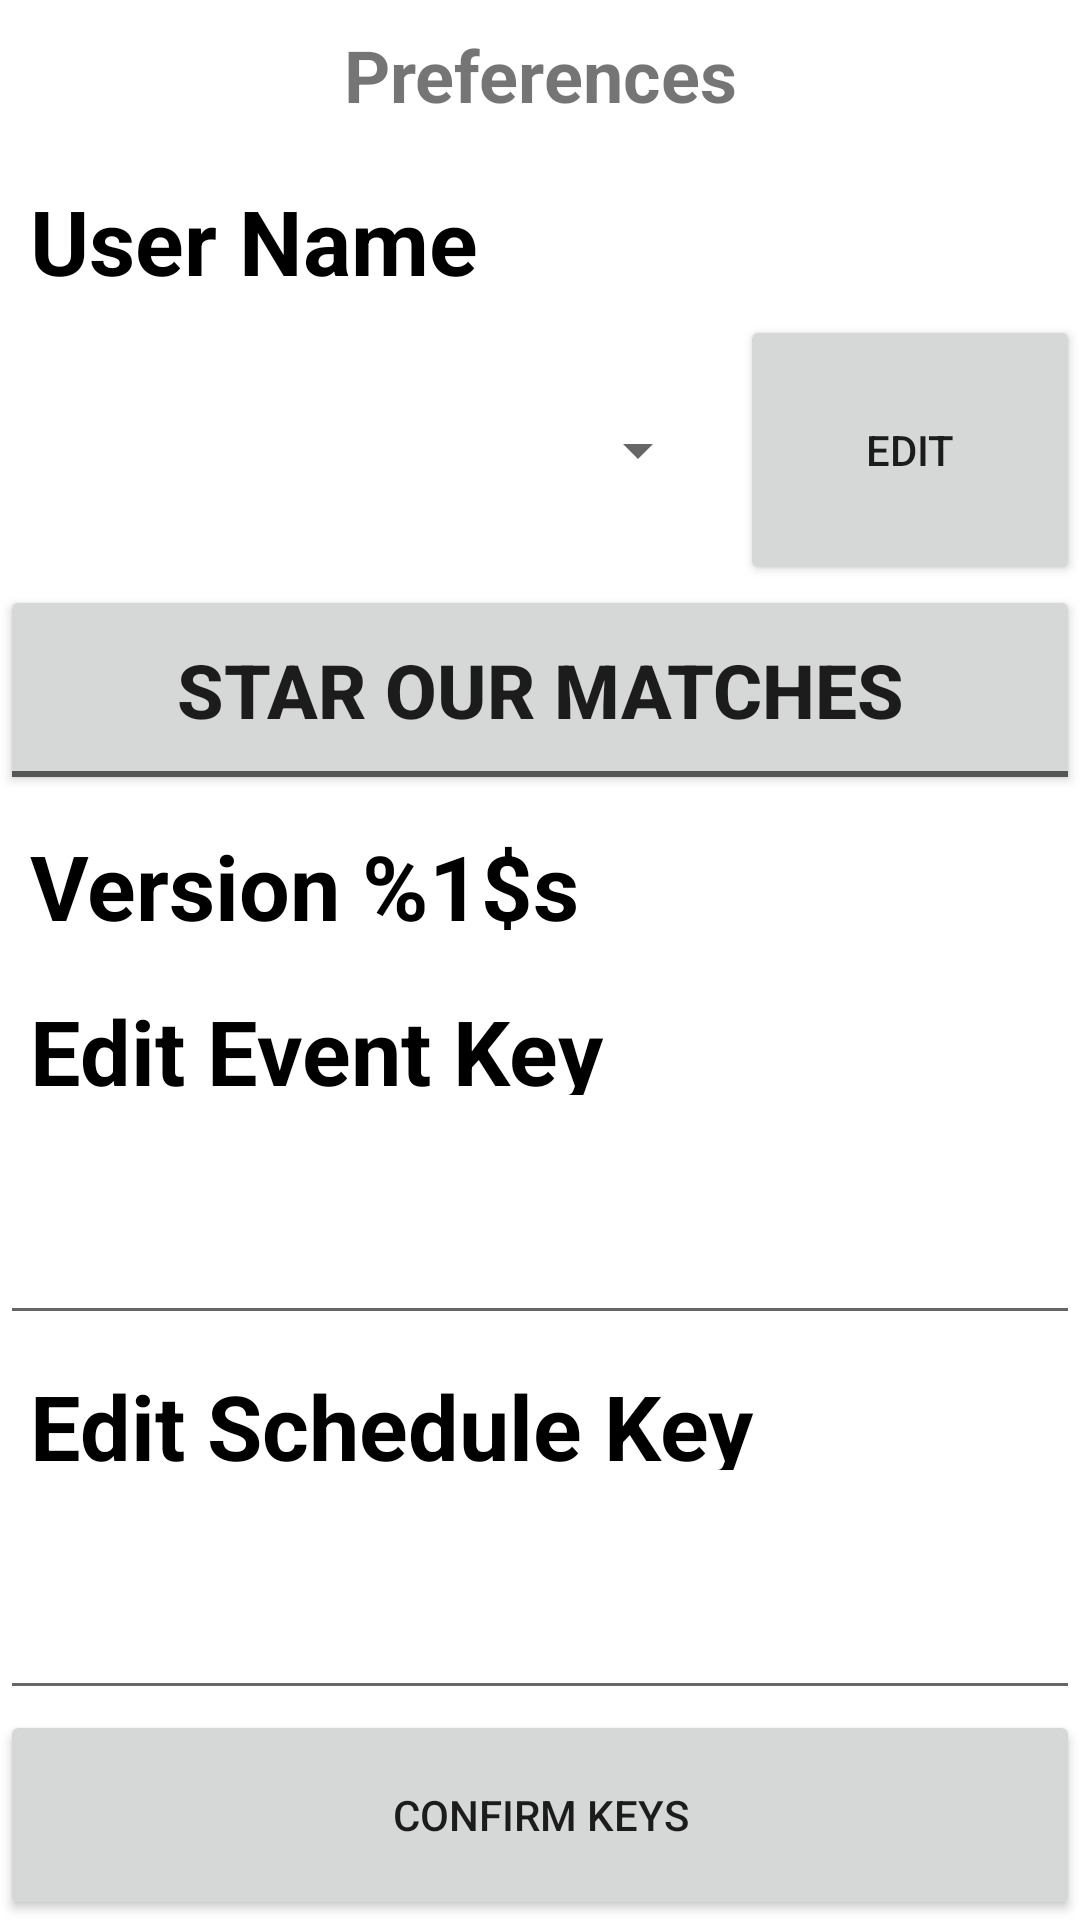

Here is an Android app screen rendered from its layout file. Give the layout XML and the strings, colors and styles it references.
<!-- AndroidManifest.xml: application theme AppTheme -->
<!-- res/layout/fragment_preferences.xml -->
<?xml version="1.0" encoding="utf-8"?>
<LinearLayout xmlns:android="http://schemas.android.com/apk/res/android"
    android:layout_width="match_parent"
    android:layout_height="match_parent"
    android:orientation="vertical">

    <TextView
        android:id="@+id/tv_preferences_header"
        style="@style/tv_header"
        android:text="@string/preferences" />

    <TextView
        style="@style/tv_subheader"
        android:text="@string/user_name" />

    <LinearLayout
        android:layout_width="match_parent"
        android:layout_height="wrap_content"
        android:orientation="horizontal">

        <Spinner
            android:id="@+id/spin_user"
            android:layout_width="0dp"
            android:layout_height="70dp"
            android:layout_margin="10dp"
            android:layout_weight="2" />

        <Button
            android:id="@+id/btn_user_pref_edit"
            android:layout_width="0dp"
            android:layout_height="match_parent"
            android:layout_margin="@dimen/very_small"
            android:layout_weight="1"
            android:enabled="true"
            android:text="@string/edit"></Button>

    </LinearLayout>

    <ToggleButton
        android:id="@+id/tb_highlight_our_matches"
        android:layout_width="match_parent"
        android:layout_height="70dp"
        android:checked="false"
        android:textOff="@string/highlight_our_matches_disabled"
        android:textOn="@string/highlight_our_matches_enabled"
        android:textSize="25sp"
        android:textStyle="bold"></ToggleButton>

    <TextView
        android:id="@+id/tv_version_num"
        style="@style/version_number"
        android:text="@string/tv_version_num" />

    <TextView
        android:id="@+id/tv_event_key"
        style="@style/version_number"
        android:text="Edit Event Key" />


    <LinearLayout
        android:layout_width="match_parent"
        android:layout_height="wrap_content"
        android:orientation="horizontal">

        <EditText
            android:id="@+id/et_event_key"
            android:layout_width="0dp"
            android:layout_height="70dp"
            android:layout_weight="1" />


    </LinearLayout>

    <TextView
        android:id="@+id/tv_schedule_key"
        style="@style/version_number"
        android:text="Edit Schedule Key" />

    <LinearLayout
        android:layout_width="match_parent"
        android:layout_height="wrap_content"
        android:orientation="horizontal">

        <EditText
            android:id="@+id/et_schedule_key"
            android:layout_width="0dp"
            android:layout_height="70dp"
            android:layout_weight="1" />


    </LinearLayout>

    <Button
        android:id="@+id/btn_key_edit"
        android:layout_width="match_parent"
        android:layout_height="match_parent"
        android:enabled="true"
        android:text="Confirm Keys">

    </Button>


</LinearLayout>
<!-- resources referenced by this layout -->
<resources>
  <string name="edit">Edit</string>
  <string name="highlight_our_matches_disabled">Star Our Matches</string>
  <string name="highlight_our_matches_enabled">Unstar Our Matches</string>
  <string name="preferences">Preferences</string>
  <string name="tv_version_num">Version %1$s</string>
  <string name="user_name">User Name</string>
  <style name="tv_header">
          <item name="android:layout_width">match_parent</item>
          <item name="android:layout_height">50dp</item>
          <item name="android:textSize">24sp</item>
          <item name="android:gravity">center</item>
          <item name="android:textStyle">bold</item>
      </style>
  <style name="tv_subheader">
          <item name="android:layout_width">match_parent</item>
          <item name="android:layout_height">55dp</item>
          <item name="android:textSize">30dp</item>
          <item name="android:gravity">left</item>
          <item name="android:padding">10dp</item>
          <item name="android:textStyle">bold</item>
          <item name="android:textColor">@color/Black</item>
      </style>
  <style name="version_number">
          <item name="android:layout_width">match_parent</item>
          <item name="android:layout_height">55dp</item>
          <item name="android:textSize">30dp</item>
          <item name="android:padding">10dp</item>
          <item name="android:textStyle">bold</item>
          <item name="android:textColor">@color/Black</item>
          <item name="android:gravity">left</item>
      </style>
  <style name="AppTheme" parent="Theme.MaterialComponents.Light">
          
          <item name="colorPrimary">@color/colorPrimary</item>
          <item name="colorPrimaryDark">@color/colorPrimaryDark</item>
          <item name="colorAccent">@color/colorAccent</item>
      </style>
  <color name="Black">#000000</color>
  <color name="colorPrimary">#008577</color>
  <color name="colorPrimaryDark">#00574B</color>
  <color name="colorAccent">#D81B60</color>
</resources>
